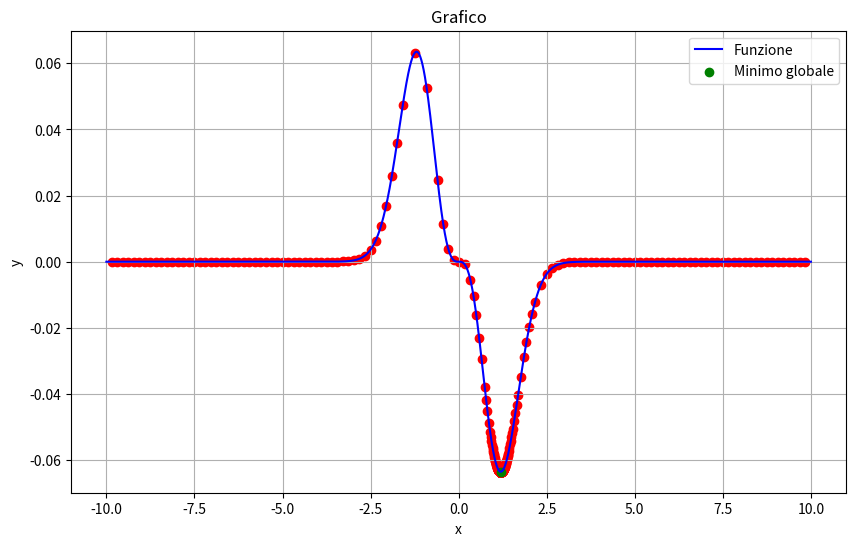

Source code (Python):
import math
import numpy as np
import matplotlib.pyplot as plt
import time
import heapq

#SELEZIONE FUNZIONE

def selection_function(func_name):
    global f
    global t
    if func_name == 'f1':
        f = lambda x : (1/6)*x**6-(52/25)*x**5+(39/80)*x**4+(71/10)*x**3-(79/20)*x**2-x+(1/10)
        t = (-1.5, 11, 13870)
    elif func_name == 'f2':
        f = lambda x : math.sin(x)+math.sin(10*x/3)
        t = (2.7, 7.5, 4.29)
    elif func_name == 'f3':
        f = lambda x: sum(k*math.sin((k+1)*x+k) for k in range(1, 6))
        t = (-10, 10, 67)
    elif func_name == 'f4':
        f = lambda x : -(16*x**2-24*x+5)*math.exp(-x)
        t = (1.9, 3.9, 3)
    elif func_name == 'f5':
        f = lambda x : (3*x-1.4)*math.sin(18*x)
        t = (0, 1.2, 36)
    elif func_name == 'f6':
        f = lambda x : -(x+math.sin(x))*math.exp(-(x**2))
        t = (-10, 10, 2.5)
    elif func_name == 'f7':
        f = lambda x : math.sin(x)+math.sin(10*x/3)+math.log(x)-0.84*x+3
        t = (2.7, 7.5, 6)
    elif func_name == 'f8':
        f = lambda x: sum(k*math.cos((k+1)*x+k) for k in range(1, 6))
        t = (-10, 10, 67)
    elif func_name == 'f9':
        f = lambda x : math.sin(x)+math.sin(2*x/3)
        t = (3.1, 20.4, 1.7)
    elif func_name == 'f10':
        f = lambda x : -x*math.sin(x)
        t = (0, 10, 11)
    elif func_name == 'f11':
        f = lambda x : 2*math.cos(x)+math.cos(2*x)
        t = (-1.57, 6.28, 3)
    elif func_name == 'f12':
        f = lambda x : (math.sin(x))**3+(math.cos(x))**3
        t = (0, 6.28, 2.2)
    elif func_name == 'f13':
        f = lambda x : -(x**(2/3))+math.cbrt(x**2-1)
        t = (0.001, 0.99, 8.5)
    elif func_name == 'f14':
        f = lambda x : -math.exp(-x)*math.sin(2*math.pi*x)
        t = (0, 4, 6.5)
    elif func_name == 'f15':
        f = lambda x : (x**2-5*x+6)/(x**2+1)
        t = (-5, 5, 6.5)
    elif func_name == 'f16':
        f = lambda x : 2*(x-3)**2+math.exp(1)**(0.5*x**2)
        t = (-3, 3, 85)
    elif func_name == 'f17':
        f = lambda x : x**6-15*x**4+27*x**2+250
        t = (-4, 4, 2520)
    elif func_name == 'f18':
        f = lambda x : (x-2)**2 if x<=3 else 2*math.log(x-2)+1
        t = (0, 6, 4)
    elif func_name == 'f19':
        f = lambda x : -x+math.sin(3*x)-1
        t = (0, 6.5, 4)
    elif func_name == 'f20':
        f = lambda x : (math.sin(x)-x)*math.exp(-(x**2))
        t = (-10, 10, 1.3)

def selection_function_np(func_name):
    global fnp
    global tnp
    if func_name == 'f1':
        fnp = lambda x: (1/6)*x**6-(52/25)*x**5+(39/80)*x**4+(71/10)*x**3-(79/20)*x**2-x+(1/10)
        tnp = (-1.5, 11, 13870)
    elif func_name == 'f2':
        fnp = lambda x: np.sin(x)+np.sin(10*x/3)
        tnp = (2.7, 7.5, 4.29)
    elif func_name == 'f3':
        fnp = lambda x: sum(k*np.sin((k+1)*x+k) for k in range(1, 6))
        tnp = (-10, 10, 67)
    elif func_name == 'f4':
        fnp = lambda x: -(16*x**2-24*x+5)*np.exp(-x)
        tnp = (1.9, 3.9, 3)
    elif func_name == 'f5':
        fnp = lambda x: (3*x-1.4)*np.sin(18*x)
        tnp = (0, 1.2, 36)
    elif func_name == 'f6':
        fnp = lambda x: -(x+np.sin(x))*np.exp(-(x**2))
        tnp = (-10, 10, 2.5)
    elif func_name == 'f7':
        fnp = lambda x: np.sin(x)+np.sin(10*x/3)+np.log(x)-0.84*x+3
        tnp = (2.7, 7.5, 6)
    elif func_name == 'f8':
        fnp = lambda x: sum(k*np.cos((k+1)*x+k) for k in range(1, 6))
        tnp = (-10, 10, 67)
    elif func_name == 'f9':
        fnp = lambda x: np.sin(x)+np.sin(2*x/3)
        tnp = (3.1, 20.4, 1.7)
    elif func_name == 'f10':
        fnp = lambda x: -x*np.sin(x)
        tnp = (0, 10, 11)
    elif func_name == 'f11':
        fnp = lambda x: 2*np.cos(x)+np.cos(2*x)
        tnp = (-1.57, 6.28, 3)
    elif func_name == 'f12':
        fnp = lambda x: (np.sin(x))**3+(np.cos(x))**3
        tnp = (0, 6.28, 2.2)
    elif func_name == 'f13':
        fnp = lambda x: -(x**(2/3))+np.cbrt(x**2-1)
        tnp = (0.001, 0.99, 8.5)
    elif func_name == 'f14':
        fnp = lambda x: -np.exp(-x)*np.sin(2*np.pi*x)
        tnp = (0, 4, 6.5)
    elif func_name == 'f15':
        fnp = lambda x: (x**2-5*x+6)/(x**2+1)
        tnp = (-5, 5, 6.5)
    elif func_name == 'f16':
        fnp = lambda x: 2*(x-3)**2+np.exp(1)**(0.5*x**2)
        tnp = (-3, 3, 85)
    elif func_name == 'f17':
        fnp = lambda x: x**6-15*x**4+27*x**2+250
        tnp = (-4, 4, 2520)
    elif func_name == 'f18':
        fnp = lambda x: np.where(x <= 3, (x-2)**2, np.where(x > 2, 2*np.log(x-2)+1, np.nan))
        tnp = (0, 6, 4)
    elif func_name == 'f19':
        fnp = lambda x: -x+np.sin(3*x)-1
        tnp = (0, 6.5, 4)
    elif func_name == 'f20':
        fnp = lambda x: (np.sin(x)-x)*np.exp(-(x**2))
        tnp = (-10, 10, 1.3)

def selection_function(func_name):
    global f
    global t
    if func_name == 'f1':
        f = lambda x : (1/6)*x**6-(52/25)*x**5+(39/80)*x**4+(71/10)*x**3-(79/20)*x**2-x+(1/10)
        t = (-1.5, 11, 13870)
    elif func_name == 'f2':
        f = lambda x : math.sin(x)+math.sin(10*x/3)
        t = (2.7, 7.5, 4.29)
    elif func_name == 'f3':
        f = lambda x: sum(k*math.sin((k+1)*x+k) for k in range(1, 6))
        t = (-10, 10, 67)
    elif func_name == 'f4':
        f = lambda x : -(16*x**2-24*x+5)*math.exp(-x)
        t = (1.9, 3.9, 3)
    elif func_name == 'f5':
        f = lambda x : (3*x-1.4)*math.sin(18*x)
        t = (0, 1.2, 36)
    elif func_name == 'f6':
        f = lambda x : -(x+math.sin(x))*math.exp(-(x**2))
        t = (-10, 10, 2.5)
    elif func_name == 'f7':
        f = lambda x : math.sin(x)+math.sin(10*x/3)+math.log(x)-0.84*x+3
        t = (2.7, 7.5, 6)
    elif func_name == 'f8':
        f = lambda x: sum(k*math.cos((k+1)*x+k) for k in range(1, 6))
        t = (-10, 10, 67)
    elif func_name == 'f9':
        f = lambda x : math.sin(x)+math.sin(2*x/3)
        t = (3.1, 20.4, 1.7)
    elif func_name == 'f10':
        f = lambda x : -x*math.sin(x)
        t = (0, 10, 11)
    elif func_name == 'f11':
        f = lambda x : 2*math.cos(x)+math.cos(2*x)
        t = (-1.57, 6.28, 3)
    elif func_name == 'f12':
        f = lambda x : (math.sin(x))**3+(math.cos(x))**3
        t = (0, 6.28, 2.2)
    elif func_name == 'f13':
        f = lambda x : -(x**(2/3))+math.cbrt(x**2-1)
        t = (0.001, 0.99, 8.5)
    elif func_name == 'f14':
        f = lambda x : -math.exp(-x)*math.sin(2*math.pi*x)
        t = (0, 4, 6.5)
    elif func_name == 'f15':
        f = lambda x : (x**2-5*x+6)/(x**2+1)
        t = (-5, 5, 6.5)
    elif func_name == 'f16':
        f = lambda x : 2*(x-3)**2+math.exp(1)**(0.5*x**2)
        t = (-3, 3, 85)
    elif func_name == 'f17':
        f = lambda x : x**6-15*x**4+27*x**2+250
        t = (-4, 4, 2520)
    elif func_name == 'f18':
        f = lambda x : (x-2)**2 if x<=3 else 2*math.log(x-2)+1
        t = (0, 6, 4)
    elif func_name == 'f19':
        f = lambda x : -x+math.sin(3*x)-1
        t = (0, 6.5, 4)
    elif func_name == 'f20':
        f = lambda x : (math.sin(x)-x)*math.exp(-(x**2))
        t = (-10, 10, 1.3)

def selection_function_np(func_name):
    global fnp
    global tnp
    if func_name == 'f1':
        fnp = lambda x: (1/6)*x**6-(52/25)*x**5+(39/80)*x**4+(71/10)*x**3-(79/20)*x**2-x+(1/10)
        tnp = (-1.5, 11, 13870)
    elif func_name == 'f2':
        fnp = lambda x: np.sin(x)+np.sin(10*x/3)
        tnp = (2.7, 7.5, 4.29)
    elif func_name == 'f3':
        fnp = lambda x: sum(k*np.sin((k+1)*x+k) for k in range(1, 6))
        tnp = (-10, 10, 67)
    elif func_name == 'f4':
        fnp = lambda x: -(16*x**2-24*x+5)*np.exp(-x)
        tnp = (1.9, 3.9, 3)
    elif func_name == 'f5':
        fnp = lambda x: (3*x-1.4)*np.sin(18*x)
        tnp = (0, 1.2, 36)
    elif func_name == 'f6':
        fnp = lambda x: -(x+np.sin(x))*np.exp(-(x**2))
        tnp = (-10, 10, 2.5)
    elif func_name == 'f7':
        fnp = lambda x: np.sin(x)+np.sin(10*x/3)+np.log(x)-0.84*x+3
        tnp = (2.7, 7.5, 6)
    elif func_name == 'f8':
        fnp = lambda x: sum(k*np.cos((k+1)*x+k) for k in range(1, 6))
        tnp = (-10, 10, 67)
    elif func_name == 'f9':
        fnp = lambda x: np.sin(x)+np.sin(2*x/3)
        tnp = (3.1, 20.4, 1.7)
    elif func_name == 'f10':
        fnp = lambda x: -x*np.sin(x)
        tnp = (0, 10, 11)
    elif func_name == 'f11':
        fnp = lambda x: 2*np.cos(x)+np.cos(2*x)
        tnp = (-1.57, 6.28, 3)
    elif func_name == 'f12':
        fnp = lambda x: (np.sin(x))**3+(np.cos(x))**3
        tnp = (0, 6.28, 2.2)
    elif func_name == 'f13':
        fnp = lambda x: -(x**(2/3))+np.cbrt(x**2-1)
        tnp = (0.001, 0.99, 8.5)
    elif func_name == 'f14':
        fnp = lambda x: -np.exp(-x)*np.sin(2*np.pi*x)
        tnp = (0, 4, 6.5)
    elif func_name == 'f15':
        fnp = lambda x: (x**2-5*x+6)/(x**2+1)
        tnp = (-5, 5, 6.5)
    elif func_name == 'f16':
        fnp = lambda x: 2*(x-3)**2+np.exp(1)**(0.5*x**2)
        tnp = (-3, 3, 85)
    elif func_name == 'f17':
        fnp = lambda x: x**6-15*x**4+27*x**2+250
        tnp = (-4, 4, 2520)
    elif func_name == 'f18':
        fnp = lambda x: np.where(x <= 3, (x-2)**2, np.where(x > 2, 2*np.log(x-2)+1, np.nan))
        tnp = (0, 6, 4)
    elif func_name == 'f19':
        fnp = lambda x: -x+np.sin(3*x)-1
        tnp = (0, 6.5, 4)
    elif func_name == 'f20':
        fnp = lambda x: (np.sin(x)-x)*np.exp(-(x**2))
        tnp = (-10, 10, 1.3)
#                       ALGORITMO

class Punto:
    def __init__(self, x, y):
        self.x = x
        self.y = y

    def __str__(self):
        return f"({self.x}, {self.y})"
    
    def __lt__(self, other):
        if self.y == other.y:
            return self.x < other.x
        else:
            return self.y < other.y


#               heap ordinamento in base ad R

class IntervalHeap:
    def __init__(self):
        self.heap = []
        self.size = 0

    def insert(self, R, interval):
        heapq.heappush(self.heap, (R, interval))
        self.size += 1

    def pop(self):
        return heapq.heappop(self.heap)[1]  # Restituisce solo l'intervallo, ignorando il valore di R e l'identificatore
    
    def is_empty(self):
        return len(self.heap) == 0
    
    def __str__(self):
        return ', '.join([f"(R: {R},I: {interval})" for R, interval in self.heap])
    
    def __lt__(self, nxt):
        if self.heap[0][0] == nxt.heap[0][0]:
            return self.heap[0][1][0] < nxt.heap[0][1][0]
        else:
            return self.heap[0][0] < nxt.heap[0][0]


potatura=0

#                       PLOT FUNZIONE
def fun(x):
    return fnp(x)

#                       CALCOLO R
def calcola_R(x_interval, L):
    R = f(x_interval[0]) + f(x_interval[1]) - L * (x_interval[1] - x_interval[0]) / 2
    return R

def metodo_piyavskii_shubert(a,b,L,epsilon):
    global minimo_y
    global minimo_x
    global k
    global potatura
    values = []
    heap = IntervalHeap()
    k = 1
    R = calcola_R((a,b), L)
    heap.insert(R, (a, b))
    minimo_y=float('inf')
    while True:
        #print("Heap ", heap)
       # print(" ")
        # Estrai l'intervallo minimo (quello con il minimo di R)
        if heap.is_empty():
            return values
        interval1 = heap.pop()
        #criterio di terminazione
        if interval1[1] - interval1[0] <= epsilon or interval1 is None:
            return values
        
        xt_new1 = ((interval1[0] + interval1[1]) / 2) - ((f(interval1[1]) - f(interval1[0])) / (2 * L))
        if minimo_y is None or f(xt_new1) < minimo_y:  # Se minimo è None o xt_new1 è più piccolo del minimo attuale
            minimo_y =f(xt_new1)  # Aggiorna minimo
            minimo_x = xt_new1 
        # Inserisci il nuovo intervallo a sinistra dell'intervallo estratto
        R1 = calcola_R((interval1[0], xt_new1), L)
        if R1<minimo_y:
            heap.insert(R1, (interval1[0], xt_new1))
        else:
            potatura+=1
        # a dx
        R2 = calcola_R((xt_new1, interval1[1]), L)
        if R2<minimo_y:
            heap.insert(R2,(xt_new1, interval1[1]))
        else:
            potatura+=1
        #valori calcolati
        values.append(Punto(xt_new1, f(xt_new1)))
        
        

        k+=1
    
    return values

#                       MAIN
def main(func_name):
    global k
    global t
    global minimo_y
    global minimo_x
    global potatura
        
    selection_function(func_name)
    selection_function_np(func_name)
    
    a = t[0]
    b = t[1]
    L = t[2]
    epsilon = 0.00001
    
    start_time = time.time()
    values = metodo_piyavskii_shubert(a, b, L, epsilon)
    end_time = time.time()
    execution_time = end_time - start_time
    print("Funzione: ", func_name)
    print("Epsilon: ", epsilon)
    print("Numero di iterazioni: ", k)
    print("Tempo di esecuzione:", execution_time, "secondi")
    print("Potatura: ", potatura)
    print("x: ", minimo_x)
    print("y: ", minimo_y)
    x_values = [punto.x for punto in values]
    z_values = [punto.y for punto in values]
    
    intervallo_valori_plot = np.linspace(a, b, 1000000)
    y = fun(intervallo_valori_plot)
    
    fig, ax = plt.subplots(figsize=(10, 6))
    ax.plot(intervallo_valori_plot, y, color='blue', linestyle='-', label='Funzione')
    ax.scatter(x_values, z_values, color='red', label='')
    ax.scatter(minimo_x, minimo_y, color='green', label='Minimo globale')
    ax.set_title('Grafico')
    ax.set_xlabel('x')
    ax.set_ylabel('y')
    ax.legend()
    plt.grid(True)
    plt.show()

   
main("f20")

